Labelled photos from "dataset", an image-classification folder in FezzMad/Computer-vision-project. The possible labels are: Gala apple, Golden apple, Granny Smith apple, honey crisp, Red Chief apple.

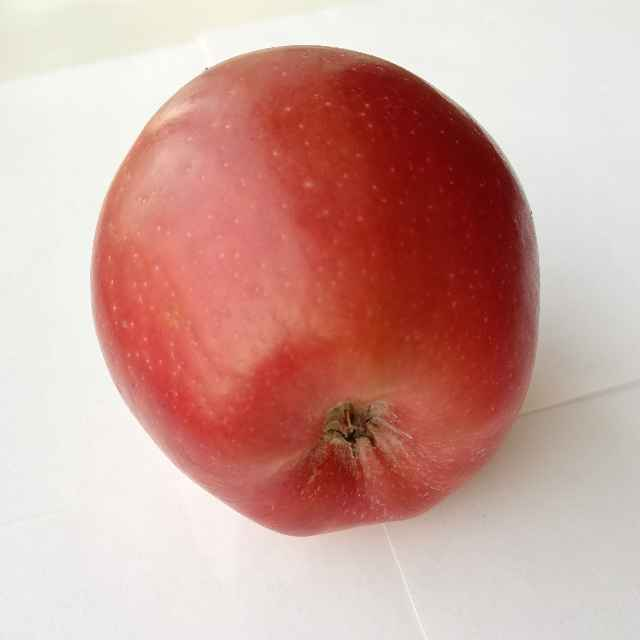
Label: Red Chief apple

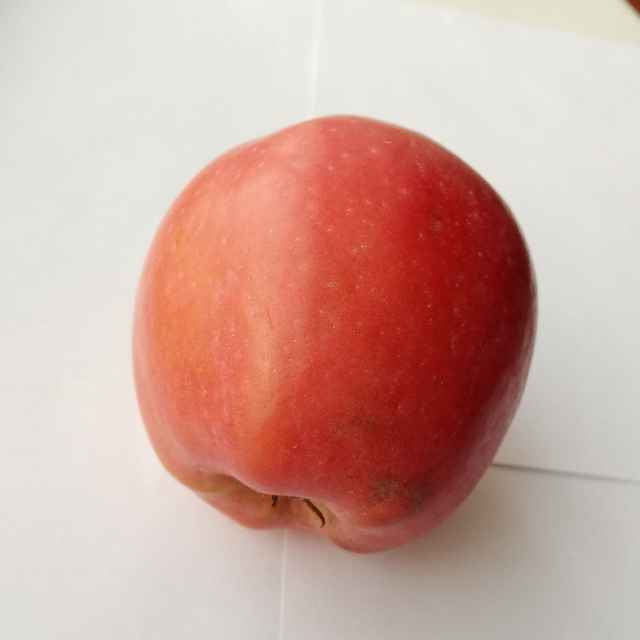
Label: Red Chief apple

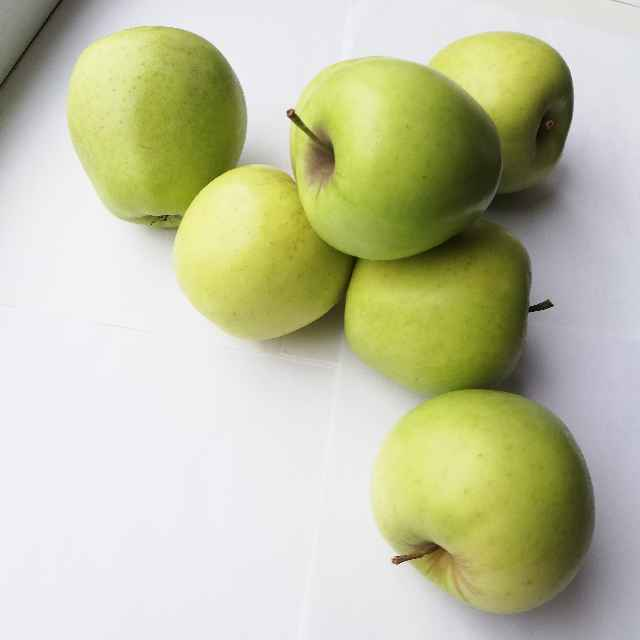
Label: Golden apple

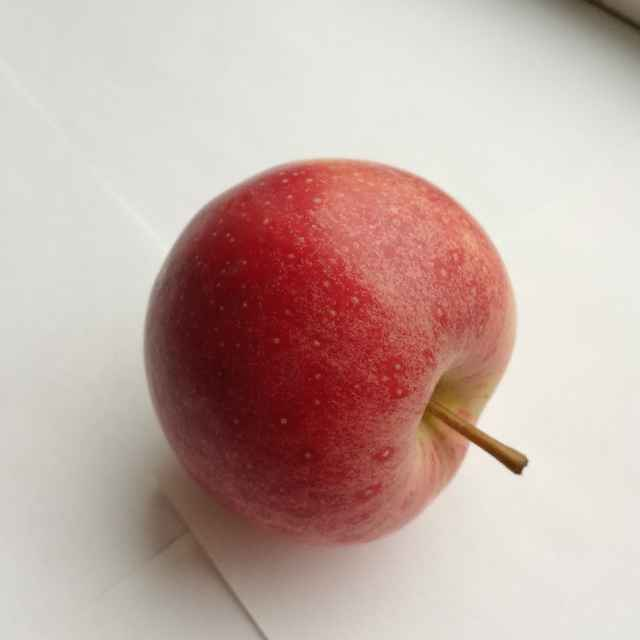
Label: Gala apple

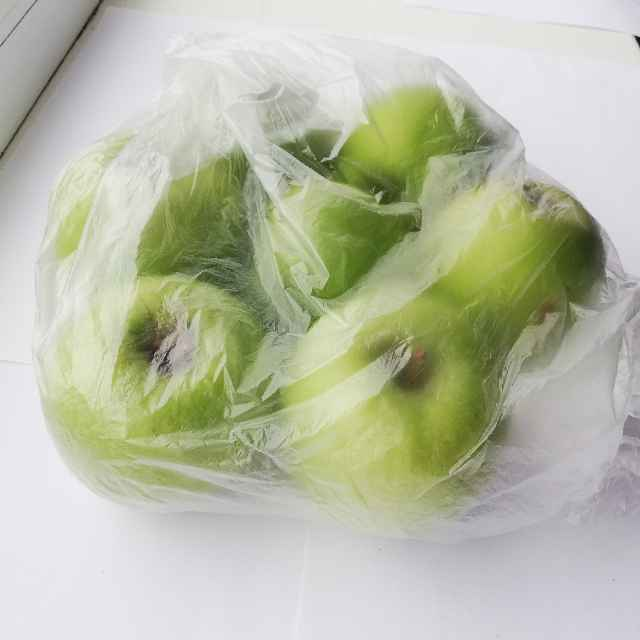
Label: Granny Smith apple

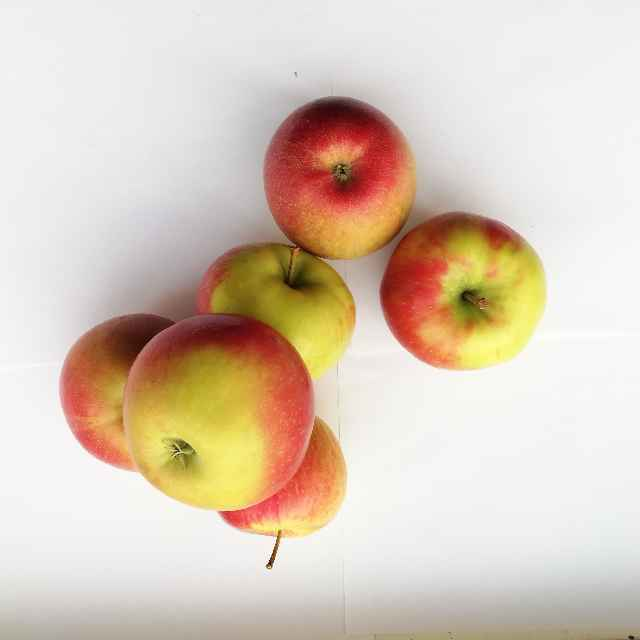
Label: honey crisp
